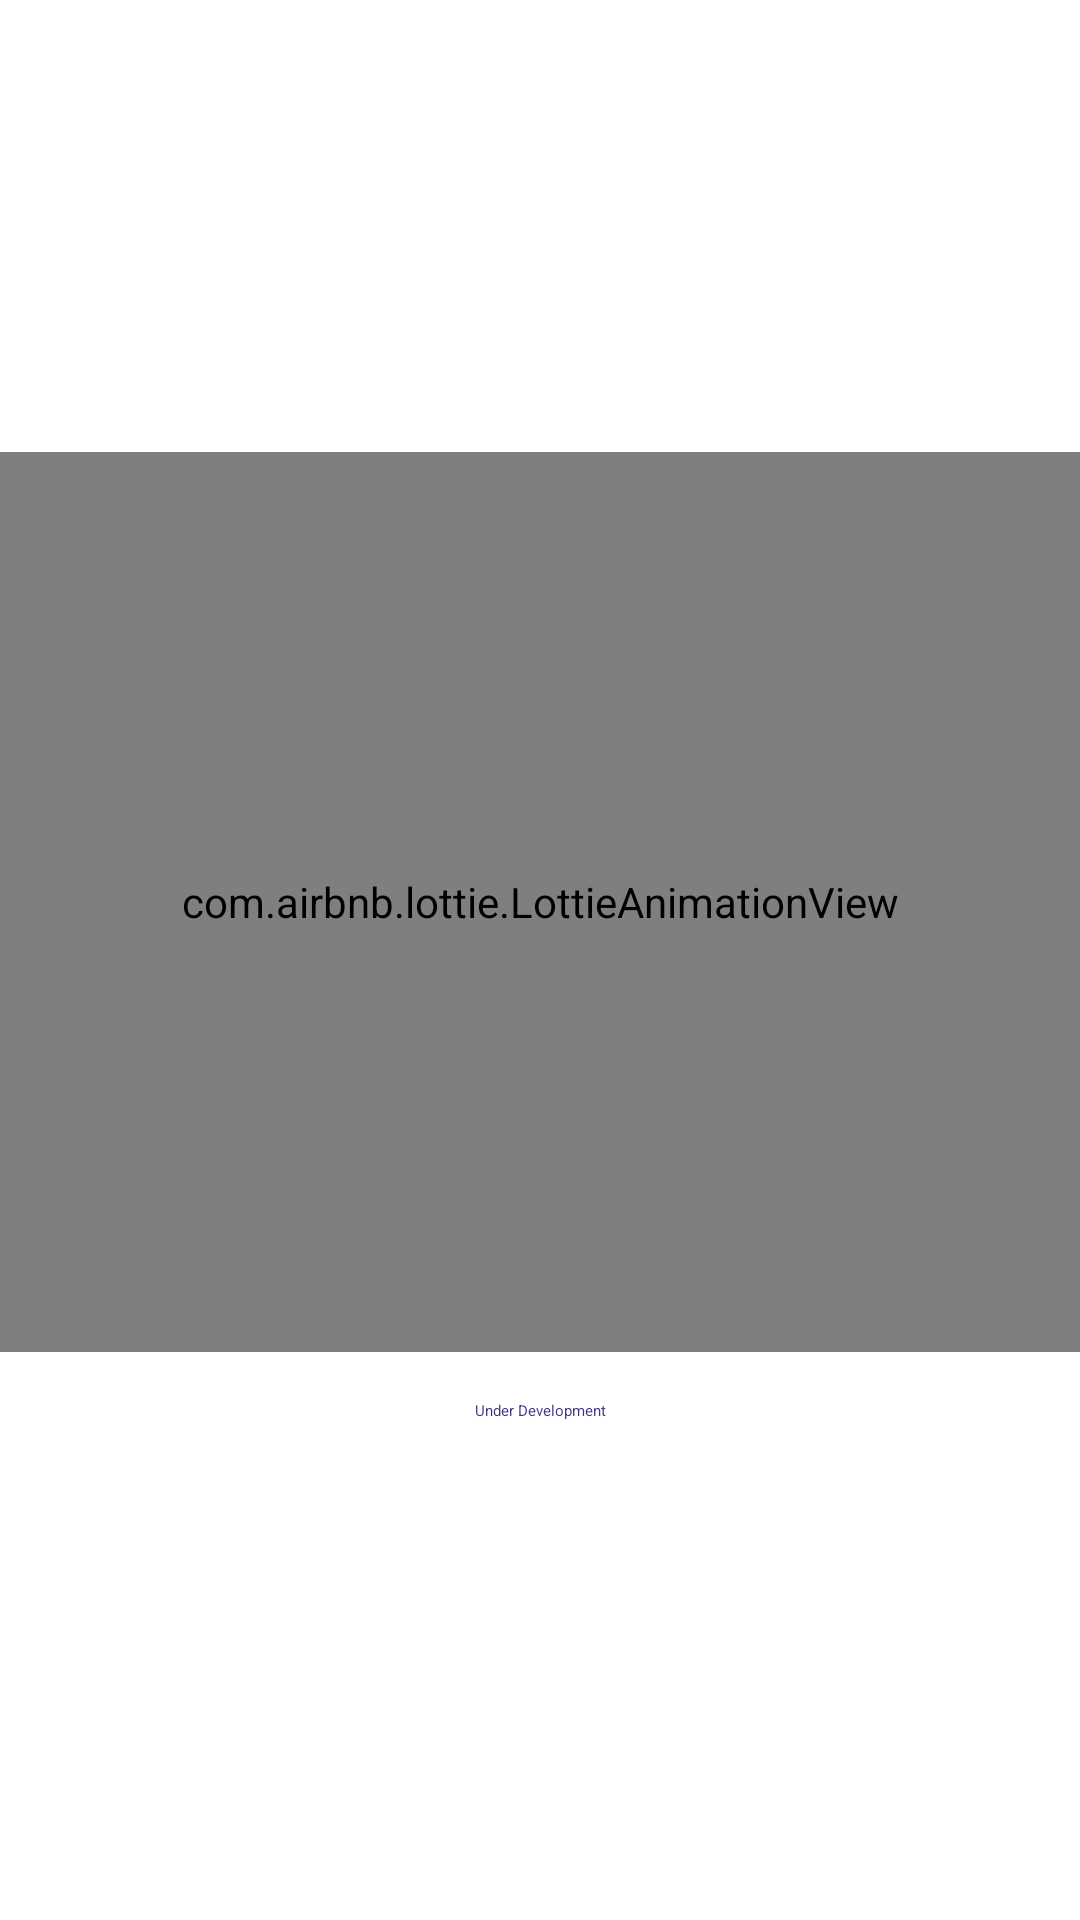

This screen was rendered from an Android layout file. Write that file and the resources it references.
<!-- AndroidManifest.xml: application theme Theme.SMKPublikMakassar -->
<!-- res/layout/fragment_under_development.xml -->
<?xml version="1.0" encoding="utf-8"?>
<layout
    xmlns:android="http://schemas.android.com/apk/res/android"
    xmlns:app="http://schemas.android.com/apk/res-auto"
    xmlns:tools="http://schemas.android.com/tools">

    <data>
        <variable
            name="listener"
            type="android.view.View.OnClickListener"/>
    </data>


    <androidx.constraintlayout.widget.ConstraintLayout
        android:layout_width="match_parent"
        android:layout_height="match_parent"
        android:background="@android:color/white">

        <LinearLayout
            android:layout_width="match_parent"
            android:layout_height="wrap_content"
            android:orientation="vertical"
            app:layout_constraintBottom_toBottomOf="parent"
            app:layout_constraintEnd_toEndOf="parent"
            app:layout_constraintHorizontal_bias="0.5"
            app:layout_constraintStart_toStartOf="parent"
            app:layout_constraintTop_toTopOf="parent">

            <com.airbnb.lottie.LottieAnimationView
                android:id="@+id/lottieAnimationView"
                android:layout_width="match_parent"
                android:layout_height="300dp"
                app:lottie_autoPlay="true"
                app:lottie_loop="true"
                app:lottie_rawRes="@raw/on_development_anim" />

            <TextView
                android:layout_width="match_parent"
                android:layout_height="wrap_content"
                android:gravity="center"
                android:padding="16dp"
                android:text="Under Development"
                android:textAppearance="?attr/textAppearanceHeadline4"
                android:textColor="?attr/colorPrimary" />

        </LinearLayout>


    </androidx.constraintlayout.widget.ConstraintLayout>

</layout>
<!-- resources referenced by this layout -->
<resources>
  <style name="Theme.SMKPublikMakassar" parent="Theme.MaterialComponents.Light.NoActionBar">
          <item name="colorPrimary">@color/primaryColor</item>
          <item name="colorPrimaryAlpha60">@color/primaryColor60</item>
          <item name="colorPrimaryVariant">@color/primaryColorVariant</item>
          <item name="colorOnPrimary">@color/primaryTextColor</item>
          <item name="android:colorBackground">@color/primaryColor</item>
          <item name="colorControlActivated">?attr/colorSecondary</item>
          <item name="colorError">@color/colorError</item>
          <item name="colorOnError">@android:color/white</item>
          <item name="colorApproved">@color/colorApproved</item>
          <item name="colorOnApproved">@android:color/white</item>
          <item name="colorDisabled">@color/colorDisabled</item>
          <item name="colorDisabledAlpha55">@color/colorDisabled55</item>
          <item name="colorOnDisabled">@color/colorOnDisabled</item>
          <item name="colorSecondary">@color/secondaryColor</item>
          <item name="textColorDisabled">@color/textColorDisabled</item>
          <item name="colorOnSecondary">@color/secondaryTextColor</item>
          <item name="android:statusBarColor" tools:targetApi="l">@color/primaryColor</item>
          <item name="textAppearanceHeadline1">@style/TextAppearance.Makassar.Headline1</item>
          <item name="textAppearanceHeadline2">@style/TextAppearance.Makassar.Headline2</item>
          <item name="textAppearanceHeadline3">@style/TextAppearance.Makassar.Headline3</item>
          <item name="textAppearanceHeadline4">@style/TextAppearance.Makassar.Headline4</item>
          <item name="textAppearanceHeadline5">@style/TextAppearance.Makassar.Headline5</item>
          <item name="textAppearanceHeadline6">@style/TextAppearance.Makassar.Headline6</item>
          <item name="textAppearanceSubtitle1">@style/TextAppearance.Makassar.Subtitle1</item>
          <item name="textAppearanceSubtitle2">@style/TextAppearance.Makassar.Subtitle2</item>
          <item name="textAppearanceBody1">@style/TextAppearance.Makassar.Body1</item>
          <item name="textAppearanceBody2">@style/TextAppearance.Makassar.Body2</item>
          <item name="textAppearanceButton">@style/TextAppearance.Makassar.Button</item>
          <item name="textAppearanceCaption">@style/TextAppearance.Makassar.Caption</item>
          <item name="textAppearanceOverline">@style/TextAppearance.Makassar.Overline</item>
      </style>
  <color name="primaryColor">#453286</color>
  <color name="primaryColor60">#99453286</color>
  <color name="primaryColorVariant">#4A4453</color>
  <color name="primaryTextColor">#5feace</color>
  <color name="colorError">#DE5076</color>
  <color name="colorApproved">#55CF4C</color>
  <color name="colorDisabled">#878787</color>
  <color name="colorDisabled55">#8C878787</color>
  <color name="colorOnDisabled">#F4F4F4</color>
  <color name="secondaryColor">#5feace</color>
  <color name="textColorDisabled">#B1B1B1</color>
  <color name="secondaryTextColor">#4a4453</color>
</resources>
